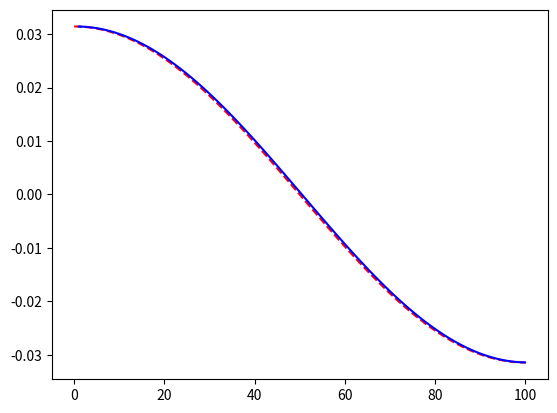

Reproduce this figure in Python.
# -*- coding: utf-8 -*-
"""
Created on Mon Mar 26 15:57:21 2018

@author: plattelr
"""

import numpy as np
from matplotlib import pyplot as plt


def DYDX(fx, x):
    dfdx= np.zeros(len(x))
    for r in range(-100,len(x)):
        if r >=1 :
            dfdx[r] = ((fx[r])-(fx[r-1])) / (x[r]-(x[r-1]))
        elif r == 0: 
            dfdx[r] = ((fx[r])-(fx[r])) / (x[r]-(x[r]))
        
    
    
    return dfdx

x = np.linspace(0,100,100)
y = np.sin(np.pi*x/100)

dydx = (np.pi/100)*np.cos(np.pi*x/100)

dydx_test = DYDX(y,x)

print()

plt.plot(x, dydx, 'r--', x, dydx_test, 'blue')
plt.show()

